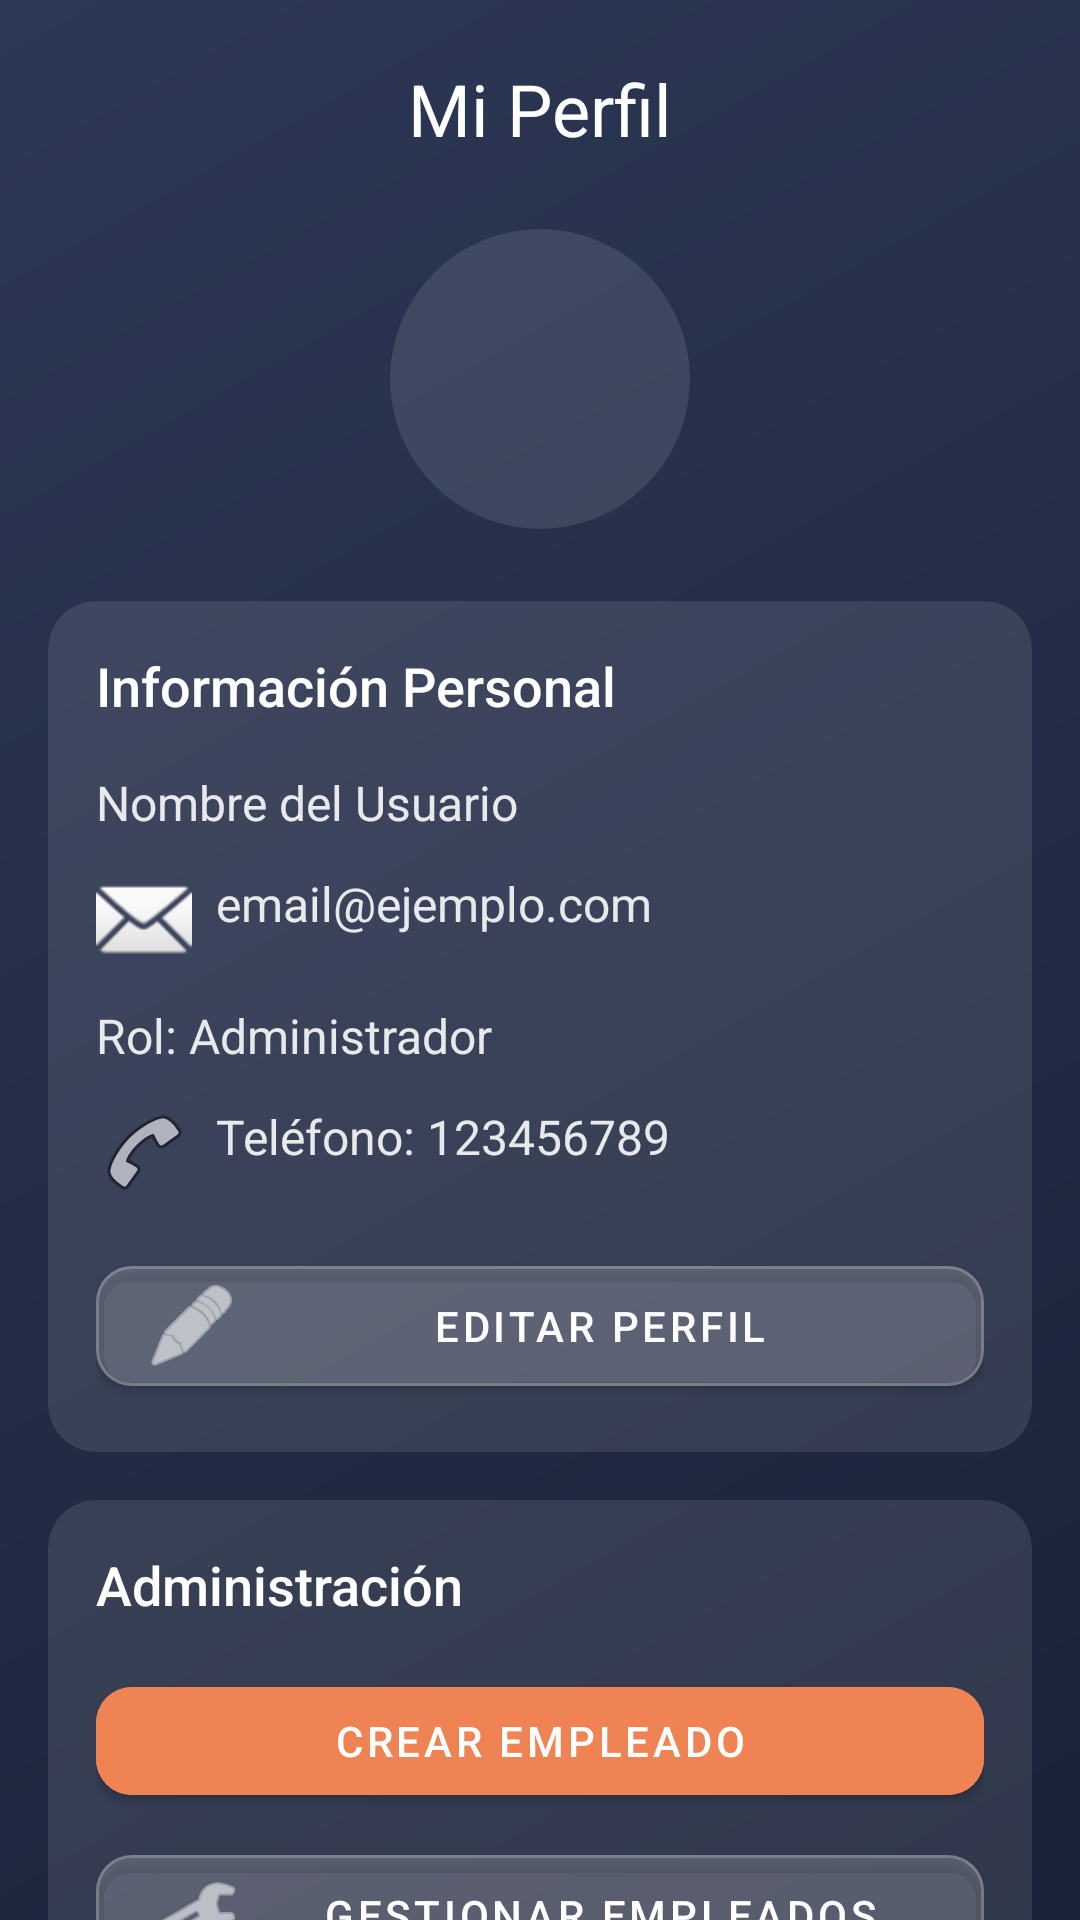

This screen was rendered from an Android layout file. Write that file and the resources it references.
<!-- AndroidManifest.xml: application theme Theme.NotificacionesApp -->
<!-- res/layout/fragment_profile.xml -->
<?xml version="1.0" encoding="utf-8"?>
<androidx.core.widget.NestedScrollView xmlns:android="http://schemas.android.com/apk/res/android"
    xmlns:app="http://schemas.android.com/apk/res-auto"
    xmlns:tools="http://schemas.android.com/tools"
    android:layout_width="match_parent"
    android:layout_height="match_parent"
    android:background="@drawable/gradient_background_modern"
    android:fillViewport="true"
    tools:context=".fragments.ProfileFragment">

    <androidx.constraintlayout.widget.ConstraintLayout
        android:layout_width="match_parent"
        android:layout_height="wrap_content"
        android:paddingHorizontal="16dp"
        android:paddingBottom="24dp">

        <TextView
            android:id="@+id/profileTitle"
            android:layout_width="wrap_content"
            android:layout_height="wrap_content"
            android:layout_marginTop="20dp"
            android:fontFamily="sans-serif-bold"
            android:text="Mi Perfil"
            android:textColor="#FFFFFF"
            android:textSize="24sp"
            app:layout_constraintEnd_toEndOf="parent"
            app:layout_constraintStart_toStartOf="parent"
            app:layout_constraintTop_toTopOf="parent" />

        <FrameLayout
            android:id="@+id/profileIconContainer"
            android:layout_width="100dp"
            android:layout_height="100dp"
            android:layout_marginTop="24dp"
            android:background="@drawable/circle_background"
            app:layout_constraintEnd_toEndOf="parent"
            app:layout_constraintStart_toStartOf="parent"
            app:layout_constraintTop_toBottomOf="@+id/profileTitle">

            <ImageView
                android:id="@+id/profileIcon"
                android:layout_width="60dp"
                android:layout_height="60dp"
                android:layout_gravity="center"
                android:src="@drawable/ic_account"
                app:tint="@color/white" />
        </FrameLayout>

        
        <androidx.cardview.widget.CardView
            android:id="@+id/userInfoCard"
            android:layout_width="0dp"
            android:layout_height="wrap_content"
            android:layout_marginTop="24dp"
            app:cardBackgroundColor="#1AFFFFFF"
            app:cardCornerRadius="16dp"
            app:cardElevation="0dp"
            app:layout_constraintEnd_toEndOf="parent"
            app:layout_constraintStart_toStartOf="parent"
            app:layout_constraintTop_toBottomOf="@+id/profileIconContainer">

            <LinearLayout
                android:layout_width="match_parent"
                android:layout_height="wrap_content"
                android:orientation="vertical"
                android:padding="16dp">

                <TextView
                    android:layout_width="match_parent"
                    android:layout_height="wrap_content"
                    android:fontFamily="sans-serif-medium"
                    android:text="Información Personal"
                    android:textColor="#FFFFFF"
                    android:textSize="18sp" />

                <TextView
                    android:id="@+id/userNameText"
                    android:layout_width="match_parent"
                    android:layout_height="wrap_content"
                    android:layout_marginTop="16dp"
                    android:drawableStart="@drawable/ic_account"
                    android:drawablePadding="8dp"
                    android:text="Nombre del Usuario"
                    android:textColor="#E8E9EB"
                    android:textSize="16sp" />

                <TextView
                    android:id="@+id/userEmailText"
                    android:layout_width="match_parent"
                    android:layout_height="wrap_content"
                    android:layout_marginTop="12dp"
                    android:drawableStart="@android:drawable/ic_dialog_email"
                    android:drawablePadding="8dp"
                    android:text="email@ejemplo.com"
                    android:textColor="#E8E9EB"
                    android:textSize="16sp" />

                <TextView
                    android:id="@+id/userRoleText"
                    android:layout_width="match_parent"
                    android:layout_height="wrap_content"
                    android:layout_marginTop="12dp"
                    android:drawableStart="@drawable/ic_settings"
                    android:drawablePadding="8dp"
                    android:text="Rol: Administrador"
                    android:textColor="#E8E9EB"
                    android:textSize="16sp" />

                <TextView
                    android:id="@+id/userPhoneText"
                    android:layout_width="match_parent"
                    android:layout_height="wrap_content"
                    android:layout_marginTop="12dp"
                    android:drawableStart="@android:drawable/ic_menu_call"
                    android:drawablePadding="8dp"
                    android:text="Teléfono: 123456789"
                    android:textColor="#E8E9EB"
                    android:textSize="16sp" />

                <com.google.android.material.button.MaterialButton
                    android:id="@+id/editProfileButton"
                    android:layout_width="match_parent"
                    android:layout_height="wrap_content"
                    android:layout_marginTop="16dp"
                    android:backgroundTint="#1AFFFFFF"
                    android:text="EDITAR PERFIL"
                    android:textSize="14sp"
                    app:cornerRadius="12dp"
                    app:icon="@android:drawable/ic_menu_edit"
                    app:iconTint="@color/white"
                    app:strokeColor="#33FFFFFF"
                    app:strokeWidth="1dp" />
            </LinearLayout>
        </androidx.cardview.widget.CardView>

        
        <androidx.cardview.widget.CardView
            android:id="@+id/adminCard"
            android:layout_width="0dp"
            android:layout_height="wrap_content"
            android:layout_marginTop="16dp"
            app:cardBackgroundColor="#1AFFFFFF"
            app:cardCornerRadius="16dp"
            app:cardElevation="0dp"
            app:layout_constraintEnd_toEndOf="parent"
            app:layout_constraintStart_toStartOf="parent"
            app:layout_constraintTop_toBottomOf="@+id/userInfoCard">

            <LinearLayout
                android:layout_width="match_parent"
                android:layout_height="wrap_content"
                android:orientation="vertical"
                android:padding="16dp">

                <TextView
                    android:layout_width="match_parent"
                    android:layout_height="wrap_content"
                    android:fontFamily="sans-serif-medium"
                    android:text="Administración"
                    android:textColor="#FFFFFF"
                    android:textSize="18sp" />

                <com.google.android.material.button.MaterialButton
                    android:id="@+id/createEmployeeButton"
                    android:layout_width="match_parent"
                    android:layout_height="wrap_content"
                    android:layout_marginTop="16dp"
                    android:backgroundTint="#EF8354"
                    android:text="CREAR EMPLEADO"
                    android:textSize="14sp"
                    app:cornerRadius="12dp" />

                <com.google.android.material.button.MaterialButton
                    android:id="@+id/manageEmployeesButton"
                    android:layout_width="match_parent"
                    android:layout_height="wrap_content"
                    android:layout_marginTop="8dp"
                    android:backgroundTint="#1AFFFFFF"
                    android:text="GESTIONAR EMPLEADOS"
                    android:textSize="14sp"
                    app:cornerRadius="12dp"
                    app:icon="@android:drawable/ic_menu_manage"
                    app:iconTint="@color/white"
                    app:strokeColor="#33FFFFFF"
                    app:strokeWidth="1dp" />
            </LinearLayout>
        </androidx.cardview.widget.CardView>

        
        <androidx.cardview.widget.CardView
            android:id="@+id/securityCard"
            android:layout_width="0dp"
            android:layout_height="wrap_content"
            android:layout_marginTop="16dp"
            app:cardBackgroundColor="#1AFFFFFF"
            app:cardCornerRadius="16dp"
            app:cardElevation="0dp"
            app:layout_constraintEnd_toEndOf="parent"
            app:layout_constraintStart_toStartOf="parent"
            app:layout_constraintTop_toBottomOf="@+id/adminCard">

            <LinearLayout
                android:layout_width="match_parent"
                android:layout_height="wrap_content"
                android:orientation="vertical"
                android:padding="16dp">

                <TextView
                    android:layout_width="match_parent"
                    android:layout_height="wrap_content"
                    android:fontFamily="sans-serif-medium"
                    android:text="Seguridad"
                    android:textColor="#FFFFFF"
                    android:textSize="18sp" />

                <com.google.android.material.button.MaterialButton
                    android:id="@+id/changePasswordButton"
                    android:layout_width="match_parent"
                    android:layout_height="wrap_content"
                    android:layout_marginTop="16dp"
                    android:backgroundTint="#1AFFFFFF"
                    android:text="CAMBIAR CONTRASEÑA"
                    android:textSize="14sp"
                    app:cornerRadius="12dp"
                    app:icon="@android:drawable/ic_lock_lock"
                    app:iconTint="@color/white"
                    app:strokeColor="#33FFFFFF"
                    app:strokeWidth="1dp" />

                <com.google.android.material.button.MaterialButton
                    android:id="@+id/deleteAccountButton"
                    android:layout_width="match_parent"
                    android:layout_height="wrap_content"
                    android:layout_marginTop="8dp"
                    android:backgroundTint="#F44336"
                    android:text="ELIMINAR MI CUENTA"
                    android:textSize="14sp"
                    app:cornerRadius="12dp" />

                <com.google.android.material.button.MaterialButton
                    android:id="@+id/logoutButton"
                    android:layout_width="match_parent"
                    android:layout_height="wrap_content"
                    android:layout_marginTop="8dp"
                    android:backgroundTint="#1AFFFFFF"
                    android:text="CERRAR SESIÓN"
                    android:textSize="14sp"
                    app:cornerRadius="12dp"
                    app:icon="@android:drawable/ic_lock_power_off"
                    app:iconTint="@color/white"
                    app:strokeColor="#33FFFFFF"
                    app:strokeWidth="1dp" />
            </LinearLayout>
        </androidx.cardview.widget.CardView>

    </androidx.constraintlayout.widget.ConstraintLayout>
</androidx.core.widget.NestedScrollView>
<!-- resources referenced by this layout -->
<resources>
  <color name="white">#FFFFFFFF</color>
  <!-- drawable circle_background (drawable) -->
  <?xml version="1.0" encoding="utf-8"?>
  <shape xmlns:android="http://schemas.android.com/apk/res/android"
      android:shape="oval">
      <solid android:color="@color/semi_transparent_white" />
  </shape>
  <!-- drawable gradient_background_modern (drawable) -->
  <?xml version="1.0" encoding="utf-8"?>
  <shape xmlns:android="http://schemas.android.com/apk/res/android">
      <gradient
          android:type="linear"
          android:angle="135"
          android:startColor="#1A2238"
          android:endColor="#2D3855" />
  </shape>
  <style name="Theme.NotificacionesApp" parent="Theme.MaterialComponents.Light.NoActionBar">
          
          <item name="colorPrimary">#2D3142</item>
          <item name="colorPrimaryVariant">#1A2238</item>
          <item name="colorOnPrimary">#FFFFFF</item>
  
          
          <item name="colorSecondary">#4F5D75</item>
          <item name="colorSecondaryVariant">#394360</item>
          <item name="colorOnSecondary">#FFFFFF</item>
  
          
          <item name="colorTertiary">#4F5D75</item>
          <item name="colorOnTertiary">#FFFFFF</item>
  
          
          <item name="colorPrimaryContainer">#1A2238</item>
          <item name="colorOnPrimaryContainer">#E8E9EB</item>
          <item name="colorSecondaryContainer">#394360</item>
          <item name="colorOnSecondaryContainer">#E8E9EB</item>
  
          
          <item name="android:statusBarColor">?attr/colorPrimaryVariant</item>
          <item name="android:navigationBarColor">?attr/colorPrimaryVariant</item>
  
          
          <item name="android:windowActivityTransitions">true</item>
      </style>
  <color name="semi_transparent_white">#1AFFFFFF</color>
</resources>
